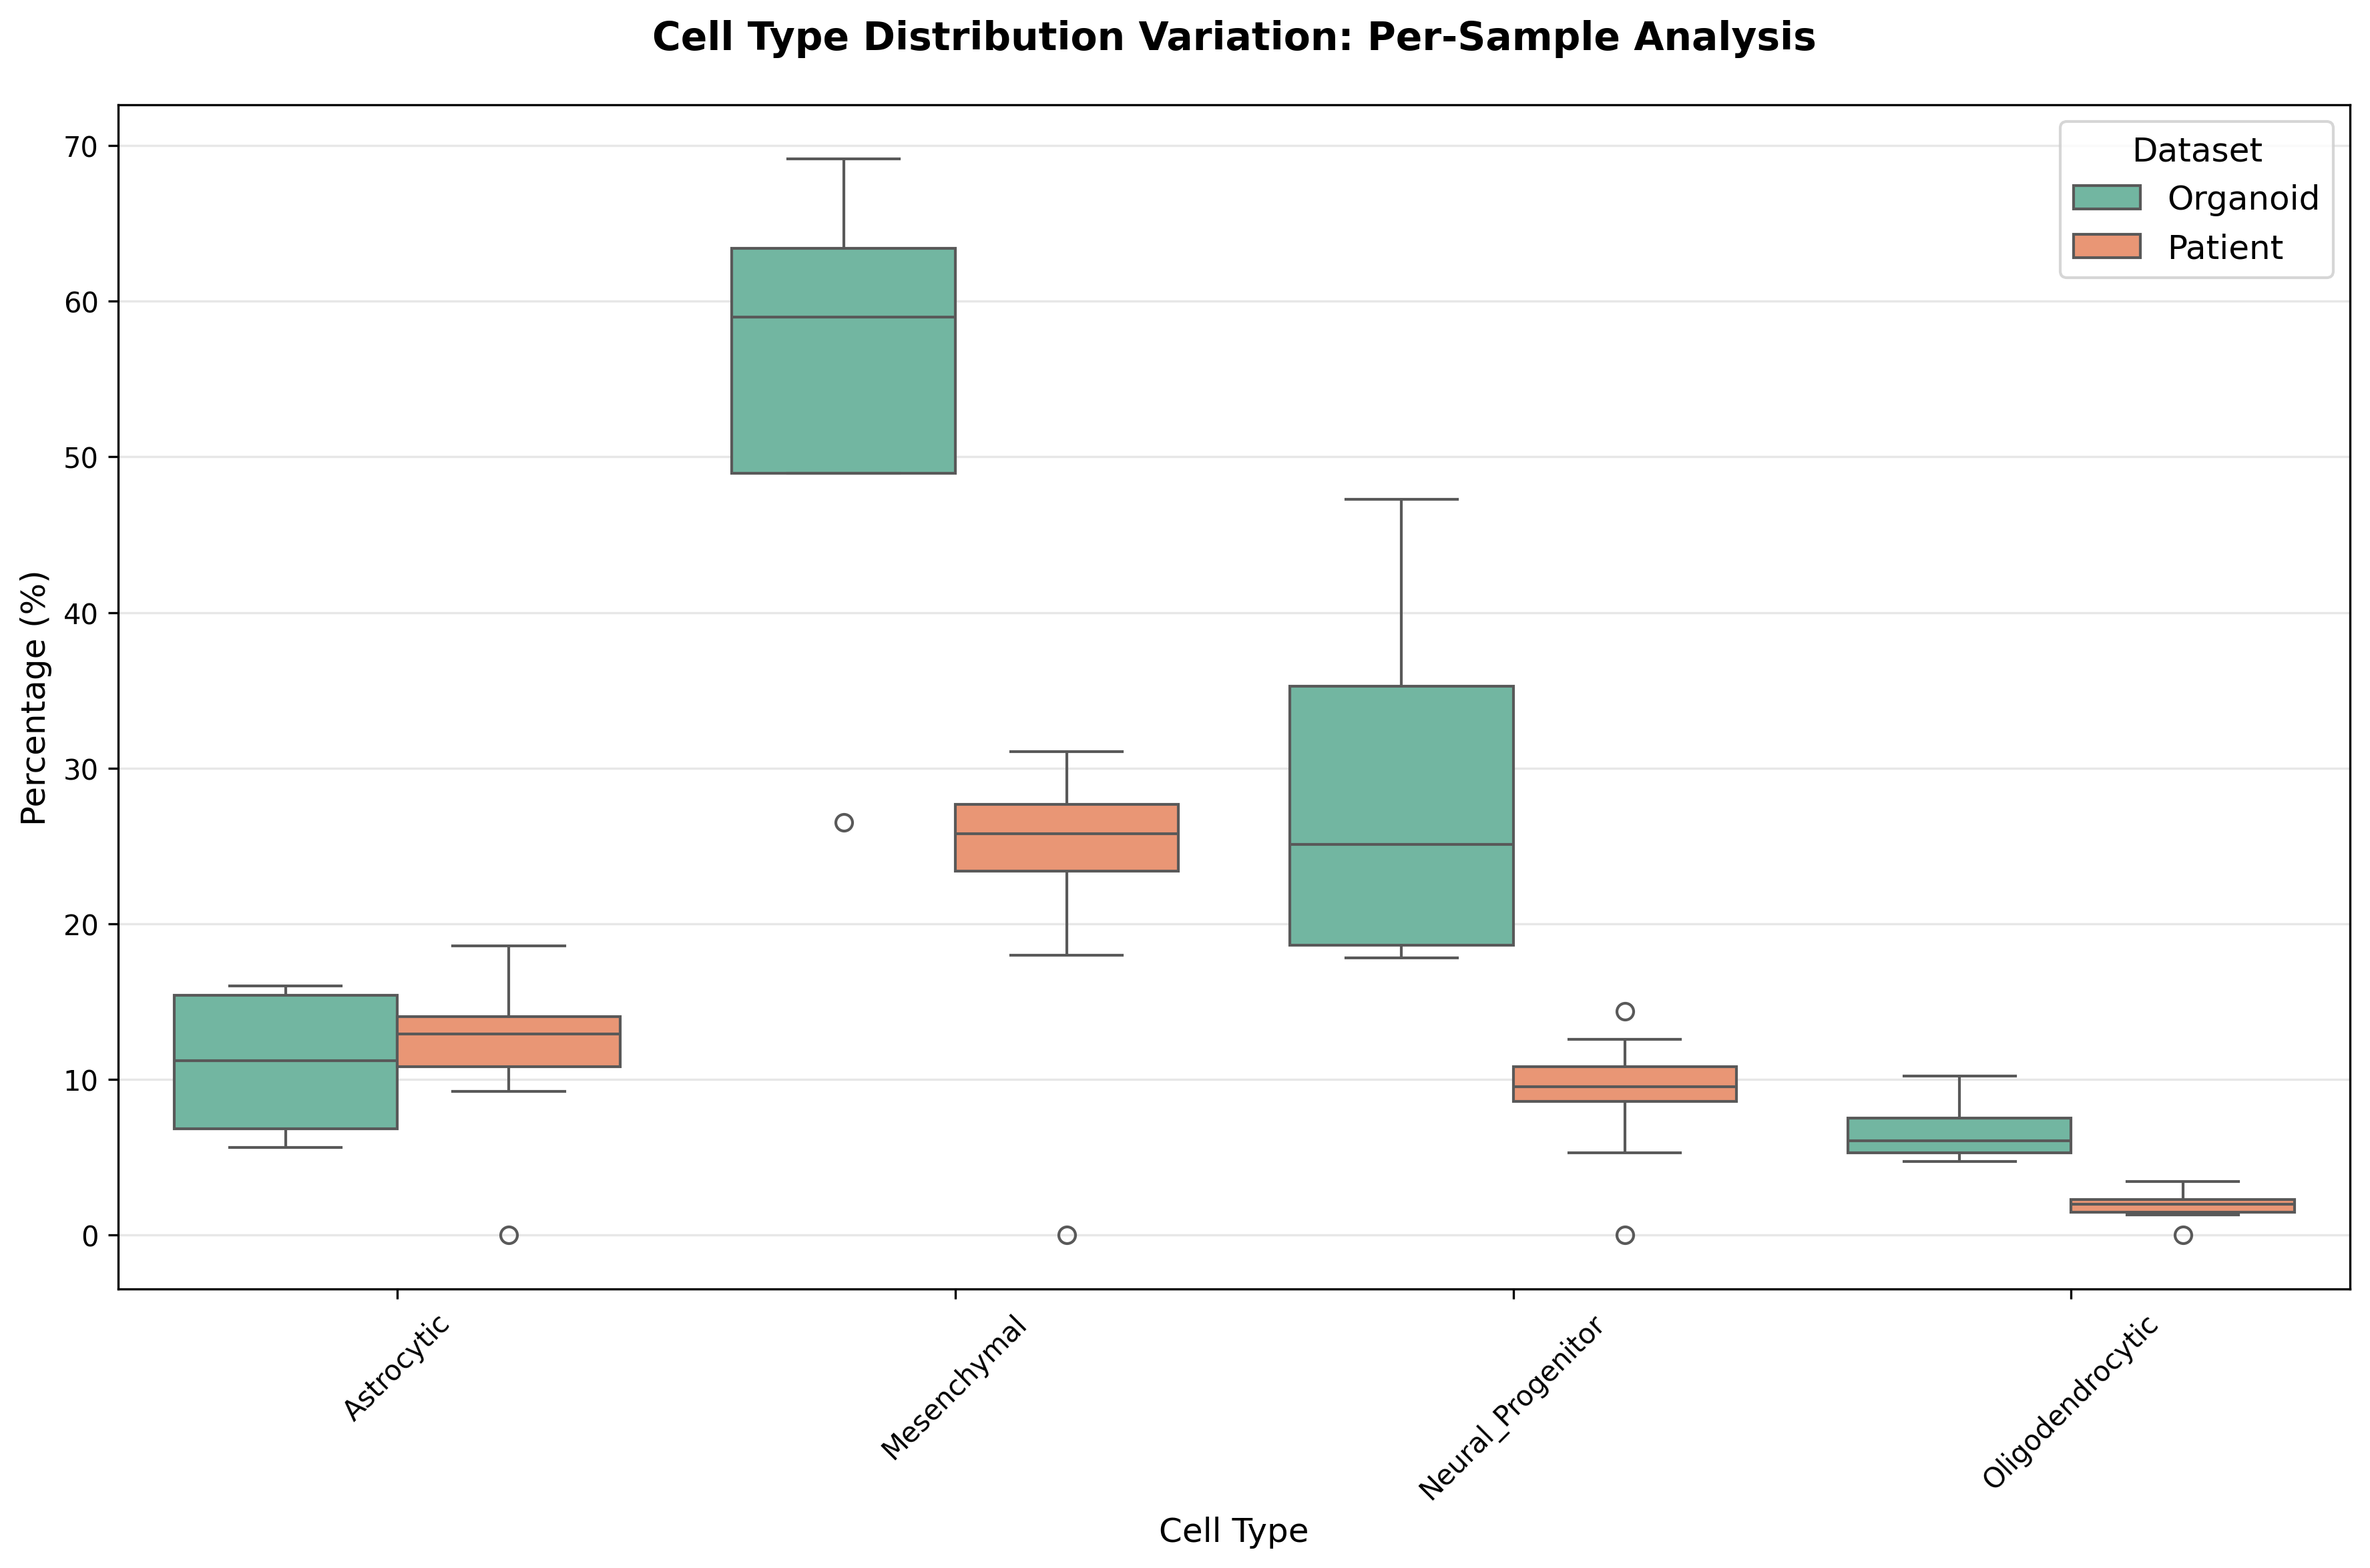

The file beside this chart, header and first rows:
dataset, sample, age_group, cell_type, count, percentage, total_cells_in_sample
Organoid, 1914_GBO, N/A, Astrocytic, 454, 5.646, 8041
Organoid, 1914_GBO, N/A, Mesenchymal, 4538, 56.44, 8041
Organoid, 1914_GBO, N/A, Neural_Progenitor, 2515, 31.28, 8041
Organoid, 1914_GBO, N/A, Oligodendrocytic, 534, 6.641, 8041
Organoid, 1914_TSM, N/A, Astrocytic, 93, 7.209, 1290
Organoid, 1914_TSM, N/A, Mesenchymal, 892, 69.15, 1290
Organoid, 1914_TSM, N/A, Neural_Progenitor, 244, 18.91, 1290
Organoid, 1914_TSM, N/A, Oligodendrocytic, 61, 4.729, 1290
Organoid, 1919_GBO, N/A, Astrocytic, 1102, 16, 6889
Organoid, 1919_GBO, N/A, Mesenchymal, 1826, 26.51, 6889
Organoid, 1919_GBO, N/A, Neural_Progenitor, 3256, 47.26, 6889
Organoid, 1919_GBO, N/A, Oligodendrocytic, 705, 10.23, 6889
Organoid, 1919_TSM, N/A, Astrocytic, 988, 15.22, 6491
Organoid, 1919_TSM, N/A, Mesenchymal, 3992, 61.5, 6491
Organoid, 1919_TSM, N/A, Neural_Progenitor, 1156, 17.81, 6491
Organoid, 1919_TSM, N/A, Oligodendrocytic, 355, 5.469, 6491
GSE131928, MGH105, adult, Astrocytic, 699, 11.37, 6147
GSE131928, MGH124, adult, Astrocytic, 302, 10.84, 2785
GSE131928, MGH143, adult, Astrocytic, 330, 12.75, 2588
GSE131928, MGH102, adult, Astrocytic, 270, 12.65, 2134
GSE131928, MGH125, adult, Astrocytic, 220, 10.93, 2012
GSE131928, MGH115, adult, Astrocytic, 156, 10.77, 1448
GSE131928, MGH118, adult, Astrocytic, 72, 13.36, 539
GSE131928, MGH114, adult, Astrocytic, 67, 14.16, 473
GSE131928, MGH66, adult, Astrocytic, 74, 16.97, 436
GSE131928, MGH110, adult, Astrocytic, 47, 13.09, 359
GSE131928, MGH104, adult, Astrocytic, 47, 13.24, 355
GSE131928, BT771, pediatric, Astrocytic, 63, 18.58, 339
GSE131928, BT1160, pediatric, Astrocytic, 36, 10.75, 335
GSE131928, BT749, pediatric, Astrocytic, 54, 17.03, 317
GSE131928, BT920, pediatric, Astrocytic, 28, 9.302, 301
GSE131928, MGH121, adult, Astrocytic, 29, 9.764, 297
GSE131928, MGH122, adult, Astrocytic, 38, 13.92, 273
GSE131928, MGH113, adult, Astrocytic, 24, 9.231, 260
GSE131928, MGH85, pediatric, Astrocytic, 30, 12.24, 245
GSE131928, MGH136, adult, Astrocytic, 33, 14.29, 231
GSE131928, MGH126, adult, Astrocytic, 32, 13.97, 229
GSE131928, MGH152, adult, Astrocytic, 36, 15.72, 229
GSE131928, BT830, pediatric, Astrocytic, 21, 9.545, 220
GSE131928, BT1187, pediatric, Astrocytic, 30, 13.7, 219
GSE131928, BT786, pediatric, Astrocytic, 28, 13.21, 212
GSE131928, MGH100, adult, Astrocytic, 23, 11, 209
GSE131928, MGH106, adult, Astrocytic, 36, 18.0, 200
GSE131928, MGH101, adult, Astrocytic, 23, 11.5, 200
GSE131928, MGH129, adult, Astrocytic, 20, 10.42, 192
GSE131928, MGH128, adult, Astrocytic, 31, 16.85, 184
GSE131928, MGH151, adult, Astrocytic, 22, 13.5, 163
GSE131928, tumour name, adult/pediatric, Astrocytic, 0, 0.0, 1
GSE131928, MGH105, adult, Mesenchymal, 1601, 26.05, 6147
GSE131928, MGH124, adult, Mesenchymal, 813, 29.19, 2785
GSE131928, MGH143, adult, Mesenchymal, 638, 24.65, 2588
GSE131928, MGH102, adult, Mesenchymal, 551, 25.82, 2134
GSE131928, MGH125, adult, Mesenchymal, 485, 24.11, 2012
GSE131928, MGH115, adult, Mesenchymal, 450, 31.08, 1448
GSE131928, MGH118, adult, Mesenchymal, 149, 27.64, 539
GSE131928, MGH114, adult, Mesenchymal, 121, 25.58, 473
GSE131928, MGH66, adult, Mesenchymal, 93, 21.33, 436
GSE131928, MGH110, adult, Mesenchymal, 96, 26.74, 359
GSE131928, MGH104, adult, Mesenchymal, 74, 20.85, 355
GSE131928, BT771, pediatric, Mesenchymal, 66, 19.47, 339
... 84 more rows
